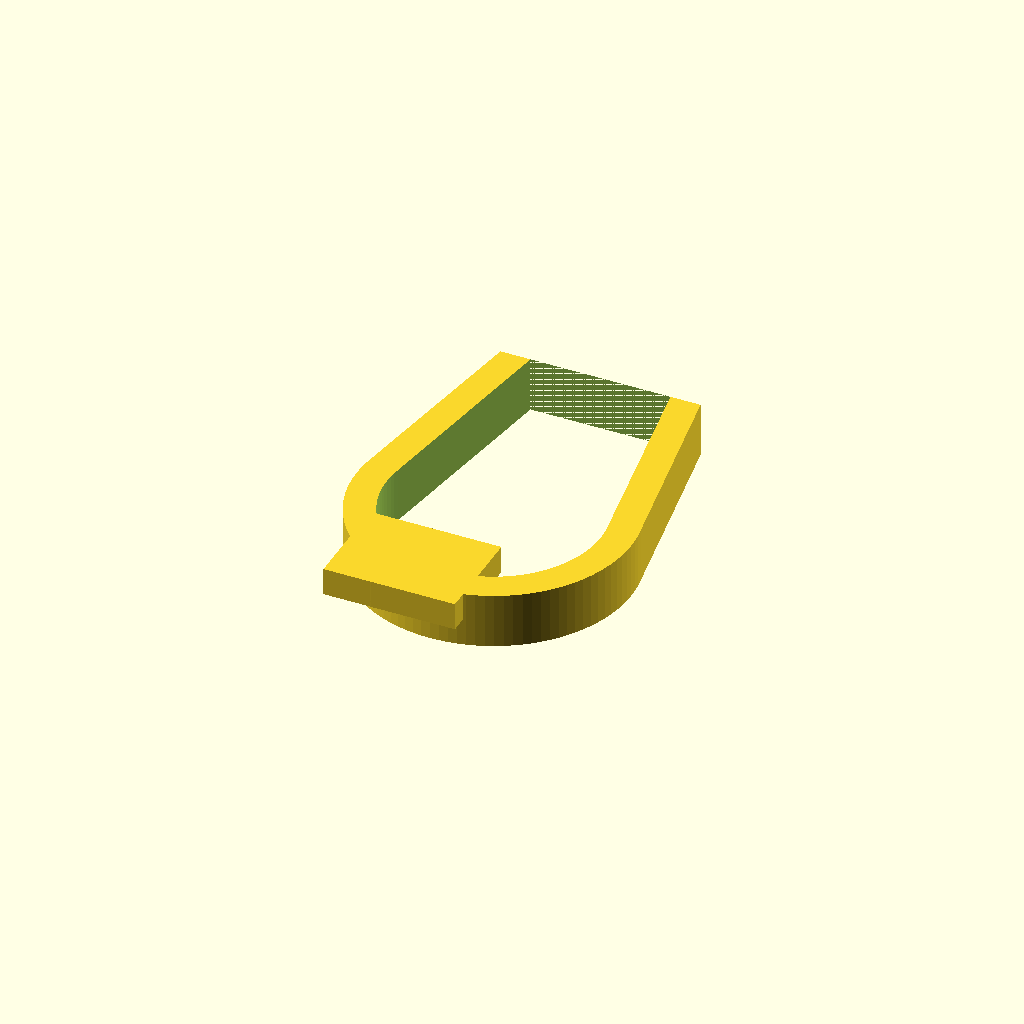
Cell 1: the model at its default parameters.
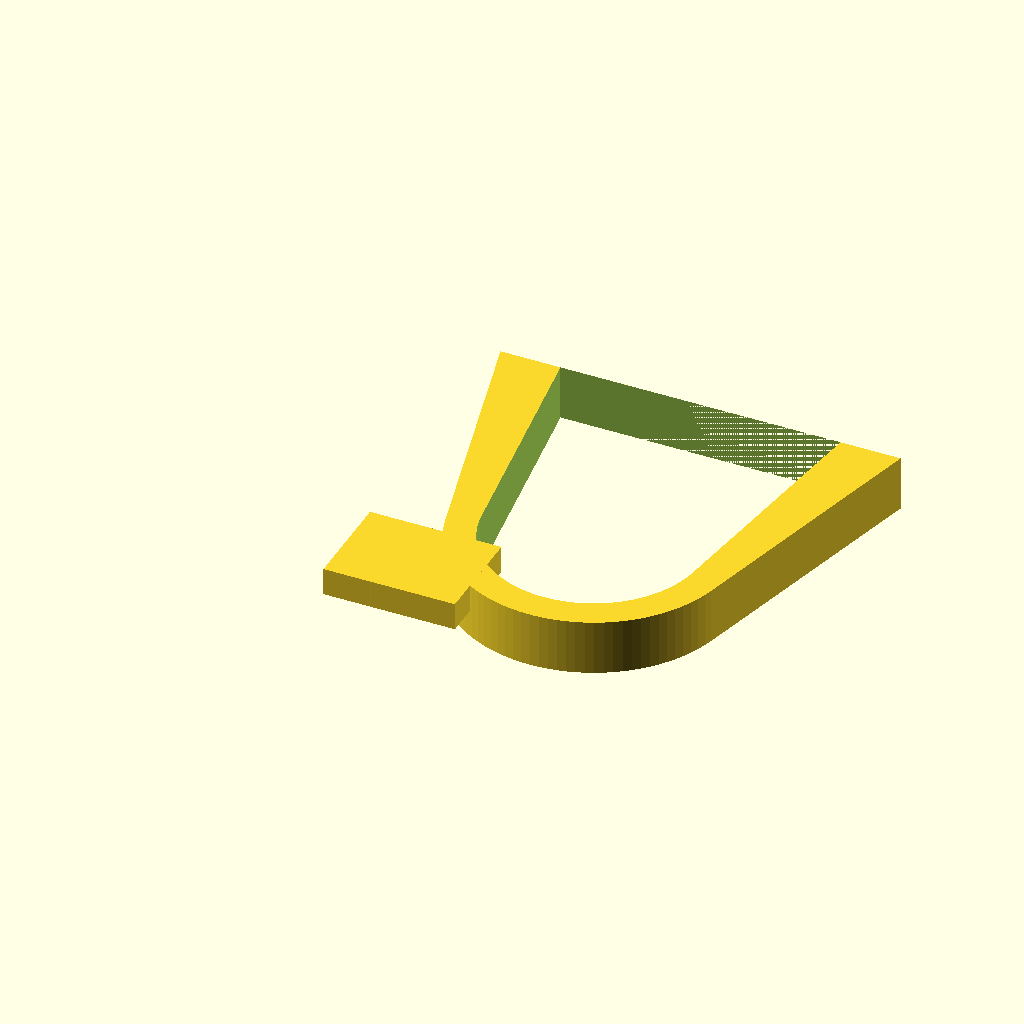
Cell 2 — frame_length set to 0.79051, the other parameters unchanged.
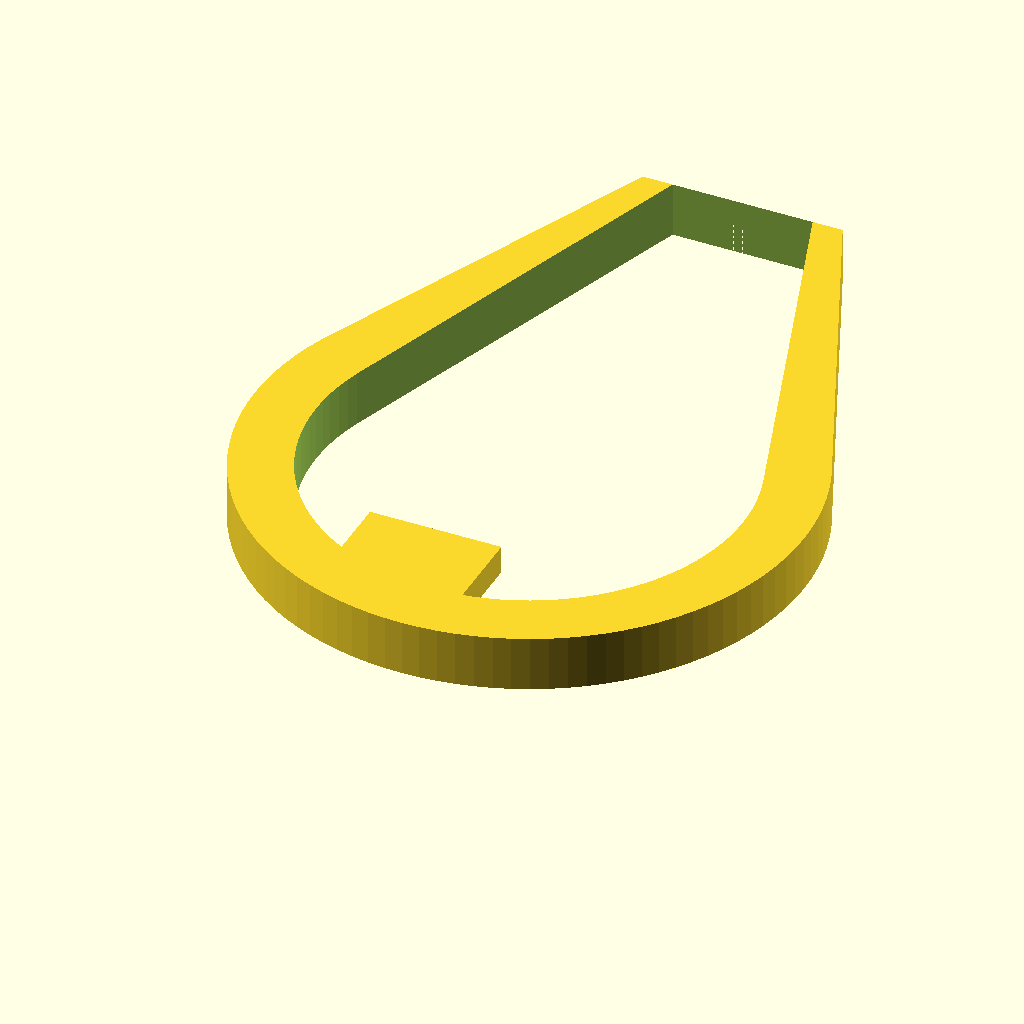
Cell 3: the same model with frame_width = 1.20438.
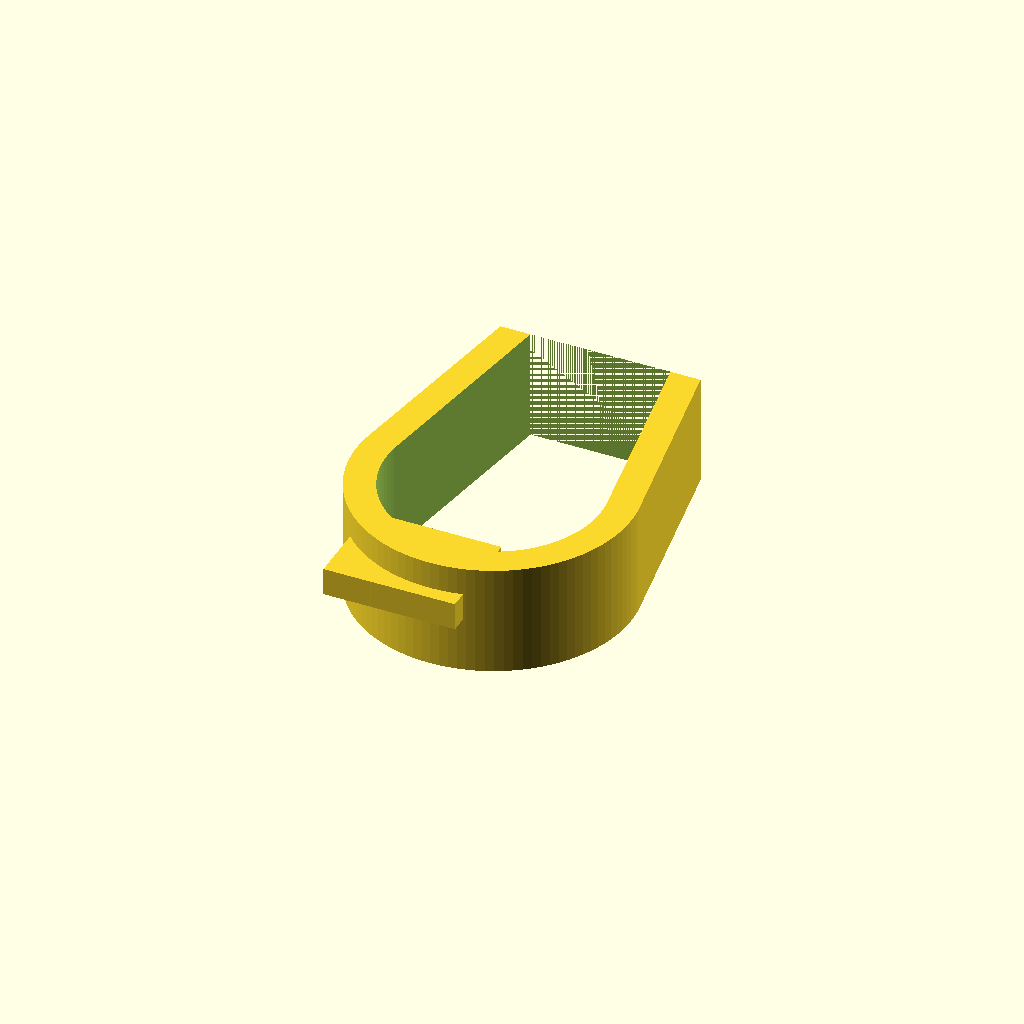
Cell 4: the same model with extrusion_depth = 0.219.
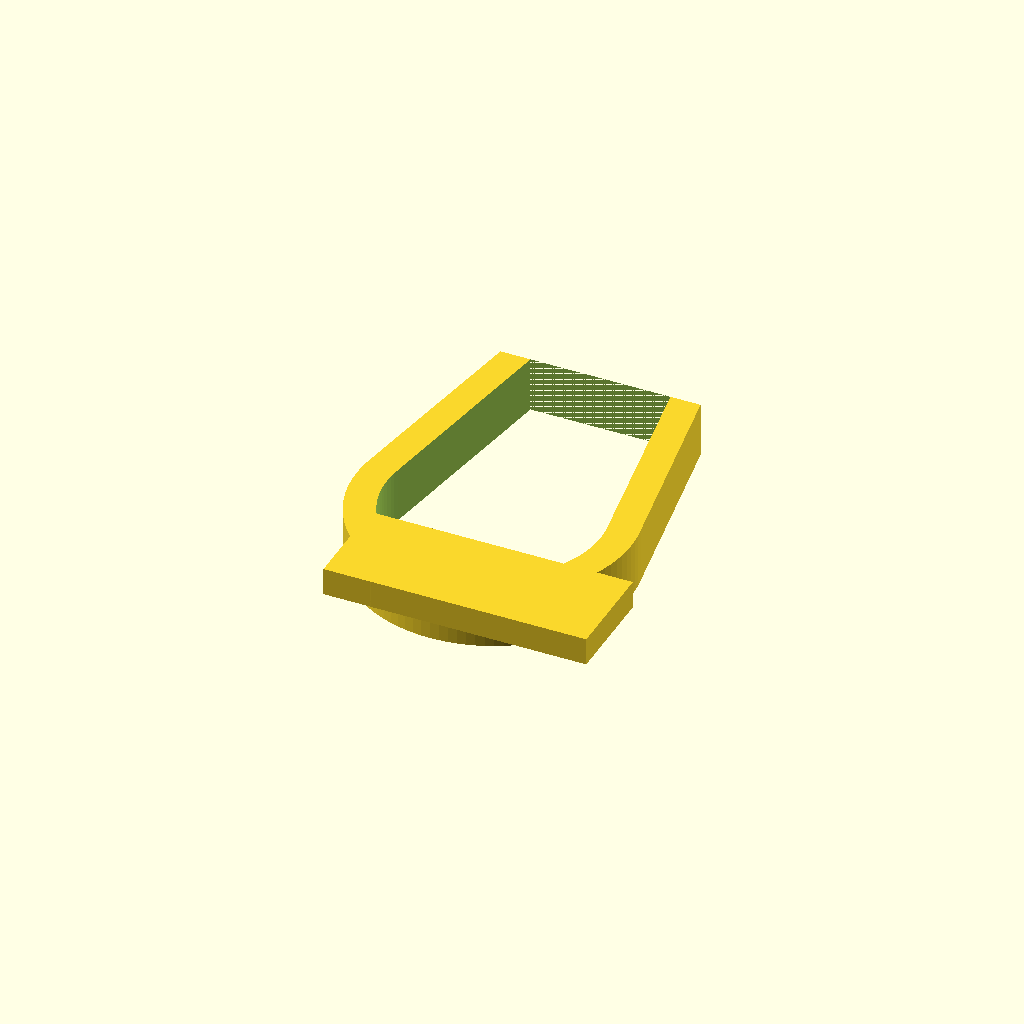
Cell 5: protrusion_length = 0.519316 (everything else at default).
One fixed orthographic camera (rotation 55°, 0°, 25°; colour scheme Cornfield) for every cell.
OpenSCAD source file projects/p3d-bench/demo/runs/text2cad_0000_00001749_parametric_openscad_mimo-reason/generated.scad:
// Parametric D-Frame with Round Protrusion
// All dimensions in millimeters

// Main frame parameters
frame_length = 0.395255;
frame_width = 0.60219;
frame_height = 0.109489;
extrusion_depth = 0.1095;

// Round protrusion parameters
protrusion_length = 0.259658;
protrusion_width = 0.197373;
protrusion_height = 0.054745;
protrusion_left_offset = 0;
protrusion_right_offset = 0.1356;
protrusion_front_offset = -0.1478;
protrusion_back_offset = 0.5526;

// Round tab parameters
tab_axis_left = 0.0942;
tab_axis_front = -0.0821;
tab_radius = 0.0657;
tab_height = 0.0547;

// Cut parameters
cut_radius = 0.0285;
cut_bounding_length = 0.056934;
cut_bounding_width = 0.056934;
cut_z_start = 0;
cut_z_end = 0.0547;

// Resolution
$fn = 100;

// Helper module: D-shaped frame
module d_frame() {
    difference() {
        // Outer D-shape
        hull() {
            // Straight rear section
            translate([frame_length/2, frame_width, 0])
                cube([frame_length, 0.0001, extrusion_depth], center=true);
            // Rounded front arc
            translate([frame_length/2, frame_width*0.25, 0])
                cylinder(h=extrusion_depth, r=frame_width*0.45, center=true);
        }
        
        // Inner through-opening
        hull() {
            translate([frame_length/2, frame_width, 0])
                cube([frame_length*0.7, 0.0001, extrusion_depth+1], center=true);
            translate([frame_length/2, frame_width*0.25, 0])
                cylinder(h=extrusion_depth+1, r=frame_width*0.35, center=true);
        }
    }
}

// Helper module: Round protrusion base
module protrusion_base() {
    translate([protrusion_left_offset, protrusion_front_offset, 0])
        cube([protrusion_length, protrusion_width, protrusion_height]);
}

// Helper module: Round tab
module round_tab() {
    translate([tab_axis_left, tab_axis_front, 0])
        cylinder(h=tab_height, r=tab_radius);
}

// Helper module: Concentric cut
module concentric_cut() {
    translate([tab_axis_left, tab_axis_front, cut_z_start])
        cylinder(h=cut_z_end - cut_z_start, r=cut_radius);
}

// Main assembly
union() {
    // Main D-shaped frame
    d_frame();
    
    // Round protrusion with tab
    difference() {
        union() {
            protrusion_base();
            round_tab();
        }
        concentric_cut();
    }
}
Parameter table extracted from the source (name, type, default, range or options):
frame_length: number, default 0.395255
frame_width: number, default 0.60219
frame_height: number, default 0.109489
extrusion_depth: number, default 0.1095
protrusion_length: number, default 0.259658
protrusion_width: number, default 0.197373
protrusion_height: number, default 0.054745
protrusion_left_offset: number, default 0
protrusion_right_offset: number, default 0.1356
protrusion_front_offset: number, default -0.1478
protrusion_back_offset: number, default 0.5526
tab_axis_left: number, default 0.0942
tab_axis_front: number, default -0.0821
tab_radius: number, default 0.0657
tab_height: number, default 0.0547
cut_radius: number, default 0.0285
cut_bounding_length: number, default 0.056934
cut_bounding_width: number, default 0.056934
cut_z_start: number, default 0
cut_z_end: number, default 0.0547
